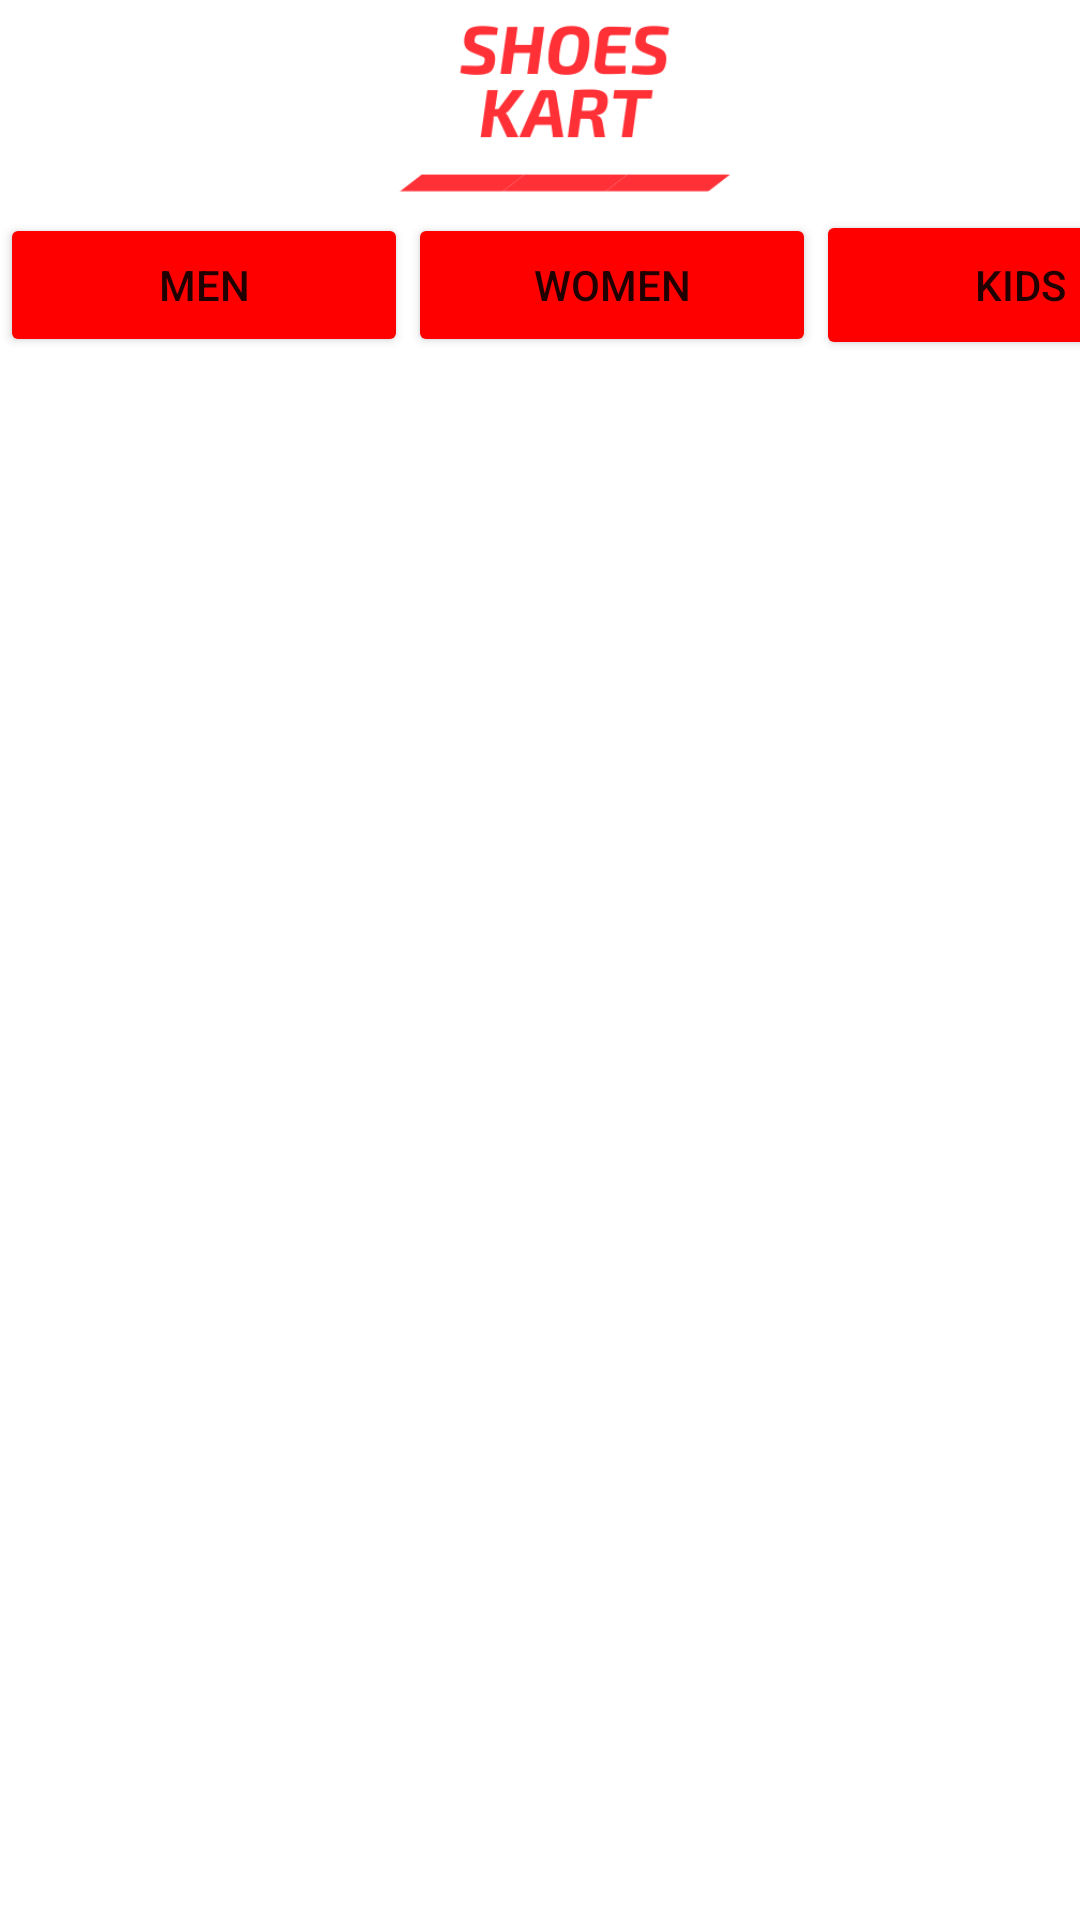

Reconstruct the res/layout file that produces this screen, plus the resources it refers to.
<!-- AndroidManifest.xml: application theme Theme.PremPatel_Project -->
<!-- res/layout/activity_product.xml -->
<androidx.constraintlayout.widget.ConstraintLayout xmlns:android="http://schemas.android.com/apk/res/android"
    xmlns:app="http://schemas.android.com/apk/res-auto"
    xmlns:tools="http://schemas.android.com/tools"
    android:layout_width="match_parent"
    android:layout_height="match_parent"
    tools:context=".ProductActivity"
    android:background="@color/white">

    <androidx.appcompat.widget.Toolbar
        android:id="@+id/toolbar2"
        android:layout_width="match_parent"
        android:layout_height="70dp"
        android:background="?attr/colorPrimary"
        android:backgroundTint="@color/white"
        android:minHeight="?attr/actionBarSize"
        android:theme="?attr/actionBarTheme"
        app:layout_constraintBottom_toBottomOf="parent"
        app:layout_constraintEnd_toEndOf="parent"
        app:layout_constraintHorizontal_bias="0.0"
        app:layout_constraintStart_toStartOf="parent"
        app:layout_constraintTop_toTopOf="parent"
        app:layout_constraintVertical_bias="0.0">

        <ImageView
            android:layout_width="match_parent"
            android:layout_height="match_parent"
            android:src="@drawable/shoes1">

        </ImageView>

    </androidx.appcompat.widget.Toolbar>

    <LinearLayout
        android:id="@+id/linearLayout"
        android:layout_width="409dp"
        android:layout_height="50dp"
        android:background="@color/white"
        android:orientation="horizontal"
        android:layout_marginTop="70dp"
        app:layout_constraintBottom_toBottomOf="parent"
        app:layout_constraintEnd_toEndOf="parent"
        app:layout_constraintHorizontal_bias="0.0"
        app:layout_constraintStart_toStartOf="parent"
        app:layout_constraintTop_toTopOf="parent"
        app:layout_constraintVertical_bias="0.0">

        <Button
            android:id="@+id/men_btn"
            android:layout_width="136dp"
            android:layout_height="wrap_content"
            android:text="Men"
            android:backgroundTint="#FF0000"/>

        <Button
            android:id="@+id/women_btn"
            android:layout_width="136dp"
            android:layout_height="wrap_content"
            android:text="Women"
            android:backgroundTint="#FF0000"/>

        <Button
            android:id="@+id/kids_btn"
            android:layout_width="136dp"
            android:layout_height="50dp"
            android:text="Kids"
            android:backgroundTint="#FF0000"/>

    </LinearLayout>

    <androidx.recyclerview.widget.RecyclerView
        android:id="@+id/product_recyclerView"
        android:layout_width="match_parent"
        android:layout_height="match_parent"
        app:layout_constraintBottom_toBottomOf="parent"
        android:layout_marginTop="130dp">

    </androidx.recyclerview.widget.RecyclerView>

</androidx.constraintlayout.widget.ConstraintLayout>
<!-- resources referenced by this layout -->
<resources>
  <!-- drawable shoes1: png bitmap (drawable, 9852 bytes) -->
  <style name="Theme.PremPatel_Project" parent="Theme.AppCompat.Light.NoActionBar">
          
          <item name="colorPrimary">@color/purple_500</item>
          <item name="colorPrimaryVariant">@color/purple_700</item>
          <item name="colorOnPrimary">@color/white</item>
  
          
          <item name="colorSecondary">@color/teal_200</item>
          <item name="colorSecondaryVariant">@color/teal_700</item>
          <item name="colorOnSecondary">@color/black</item>
          
          <item name="android:statusBarColor" tools:targetApi="l">?attr/colorPrimaryVariant</item>
          
      </style>
  <!-- not gathered from this repository: default colours our renderer supplied (Android Studio template values) -->
  <color name="purple_500">#FF6200EE</color>
  <color name="purple_700">#FF3700B3</color>
  <color name="teal_200">#FF03DAC5</color>
  <color name="teal_700">#FF018786</color>
  <color name="black">#FF000000</color>
  <color name="white">#FFFFFFFF</color>
</resources>
